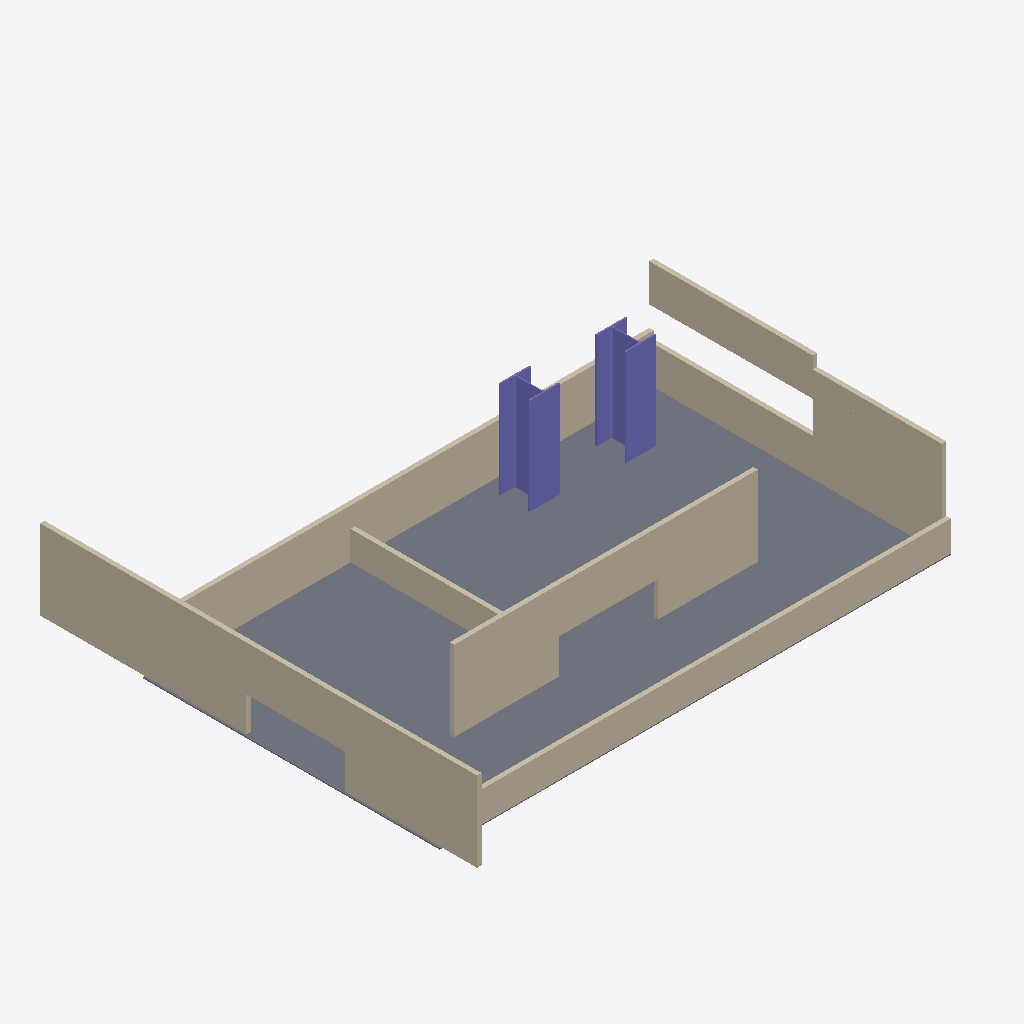
Isometric view of an IFC building model (IFC-SPF (STEP), schema IFC2X3, length unit millimetre), seen from the south-west, elements coloured by IFC class: 8 walls (beige), 2 columns (violet), 1 slab (grey).
Extent 5.1 m × 4.4 m × 1.5 m (x, y, z). Storeys (1): Level 1 at 0.00 m. Elements (11): 7 IfcWallStandardCase, 2 IfcColumn, 1 IfcSlab, 1 IfcWall.

HEADER;
FILE_DESCRIPTION(('ViewDefinition [CoordinationView_V2.0]','RevitIdentifiers [VersionGUID: 6314dbf2-[number]-a58d-cdf7890a9a39, NumberOfSaves: 38]','CoordinateReference [CoordinateBase: Shared Coordinates]'),'2;1');
FILE_NAME('0001','2023-06-08T15:30:48+01:00',(''),(''),'ODA SDAI 23.12','Autodesk Revit 24.0.5.432 (ENG) - IFC 24.0.5.432','');
FILE_SCHEMA(('IFC2X3'));
ENDSEC;
DATA;
#90=IFCPROJECT('1gh4$zovDEveU$dXhuRxg1',#18,'0001',$,$,'Project Name','Project Status',(#85),#82);
#101=IFCSITE('1gh4$zovDEveU$dXhuRxg3',#18,'Default',$,$,#100,$,$,.ELEMENT.,$,$,$,$,$);
#95=IFCBUILDING('1gh4$zovDEveU$dXhuRxg0',#18,'',$,$,#93,$,'',.ELEMENT.,$,$,$);
#98=IFCBUILDINGSTOREY('3Zu5Bv0LOHrPC10026FoQQ',#18,'Level 1',$,'Level:8mm Head',#97,$,'Level 1',.ELEMENT.,0.0);
#414=IFCSLAB('0aibwHfQj6bRfrSMO3Ufuy',#18,'Floor:Generic 150mm:353264',$,'Floor:Generic 150mm',#400,#413,'353264',.FLOOR.);
#523=IFCWALLSTANDARDCASE('2nRlUA_lPCgOn8SR19rO3V',#18,'Basic Wall:Generic-wall-for-test:359588',$,'Basic Wall:Generic-wall-for-test',#506,#522,'359588');
#385=IFCWALL('3Bbg8xrsLBIAABASjosExj',#18,'Basic Wall:Generic-wall-for-test:347646',$,'Basic Wall:Generic-wall-for-test',#299,#384,'347646');
#192=IFCWALLSTANDARDCASE('3Bbg8xrsLBIAABASjosEhb',#18,'Basic Wall:Generic-wall-for-test:346614',$,'Basic Wall:Generic-wall-for-test',#176,#191,'346614');
#261=IFCWALLSTANDARDCASE('3Bbg8xrsLBIAABASjosEdh',#18,'Basic Wall:Generic-wall-for-test:346872',$,'Basic Wall:Generic-wall-for-test',#249,#260,'346872');
#236=IFCWALLSTANDARDCASE('3Bbg8xrsLBIAABASjosEaj',#18,'Basic Wall:Generic-wall-for-test:346686',$,'Basic Wall:Generic-wall-for-test',#223,#235,'346686');
#575=IFCWALLSTANDARDCASE('0NXbVb5dD0cAMZJ7wf_ESJ',#18,'Basic Wall:Generic-wall-for-test:363472',$,'Basic Wall:Generic-wall-for-test',#563,#574,'363472');
#550=IFCWALLSTANDARDCASE('0NXbVb5dD0cAMZJ7wf_ERl',#18,'Basic Wall:Generic-wall-for-test:363052',$,'Basic Wall:Generic-wall-for-test',#538,#549,'363052');
#471=IFCCOLUMN('2nRlUA_lPCgOn8SR19rP9U',#18,'UC-Universal Columns-Column:UC305x305x97:355877',$,'UC-Universal Columns-Column:UC305x305x97',#470,#467,'355877');
#493=IFCCOLUMN('2nRlUA_lPCgOn8SR19rOce',#18,'UC-Universal Columns-Column:UC305x305x97:357843',$,'UC-Universal Columns-Column:UC305x305x97',#492,#489,'357843');
#286=IFCWALLSTANDARDCASE('3Bbg8xrsLBIAABASjosEwF',#18,'Basic Wall:Generic-wall-for-test:347548',$,'Basic Wall:Generic-wall-for-test',#274,#285,'347548');
ENDSEC;